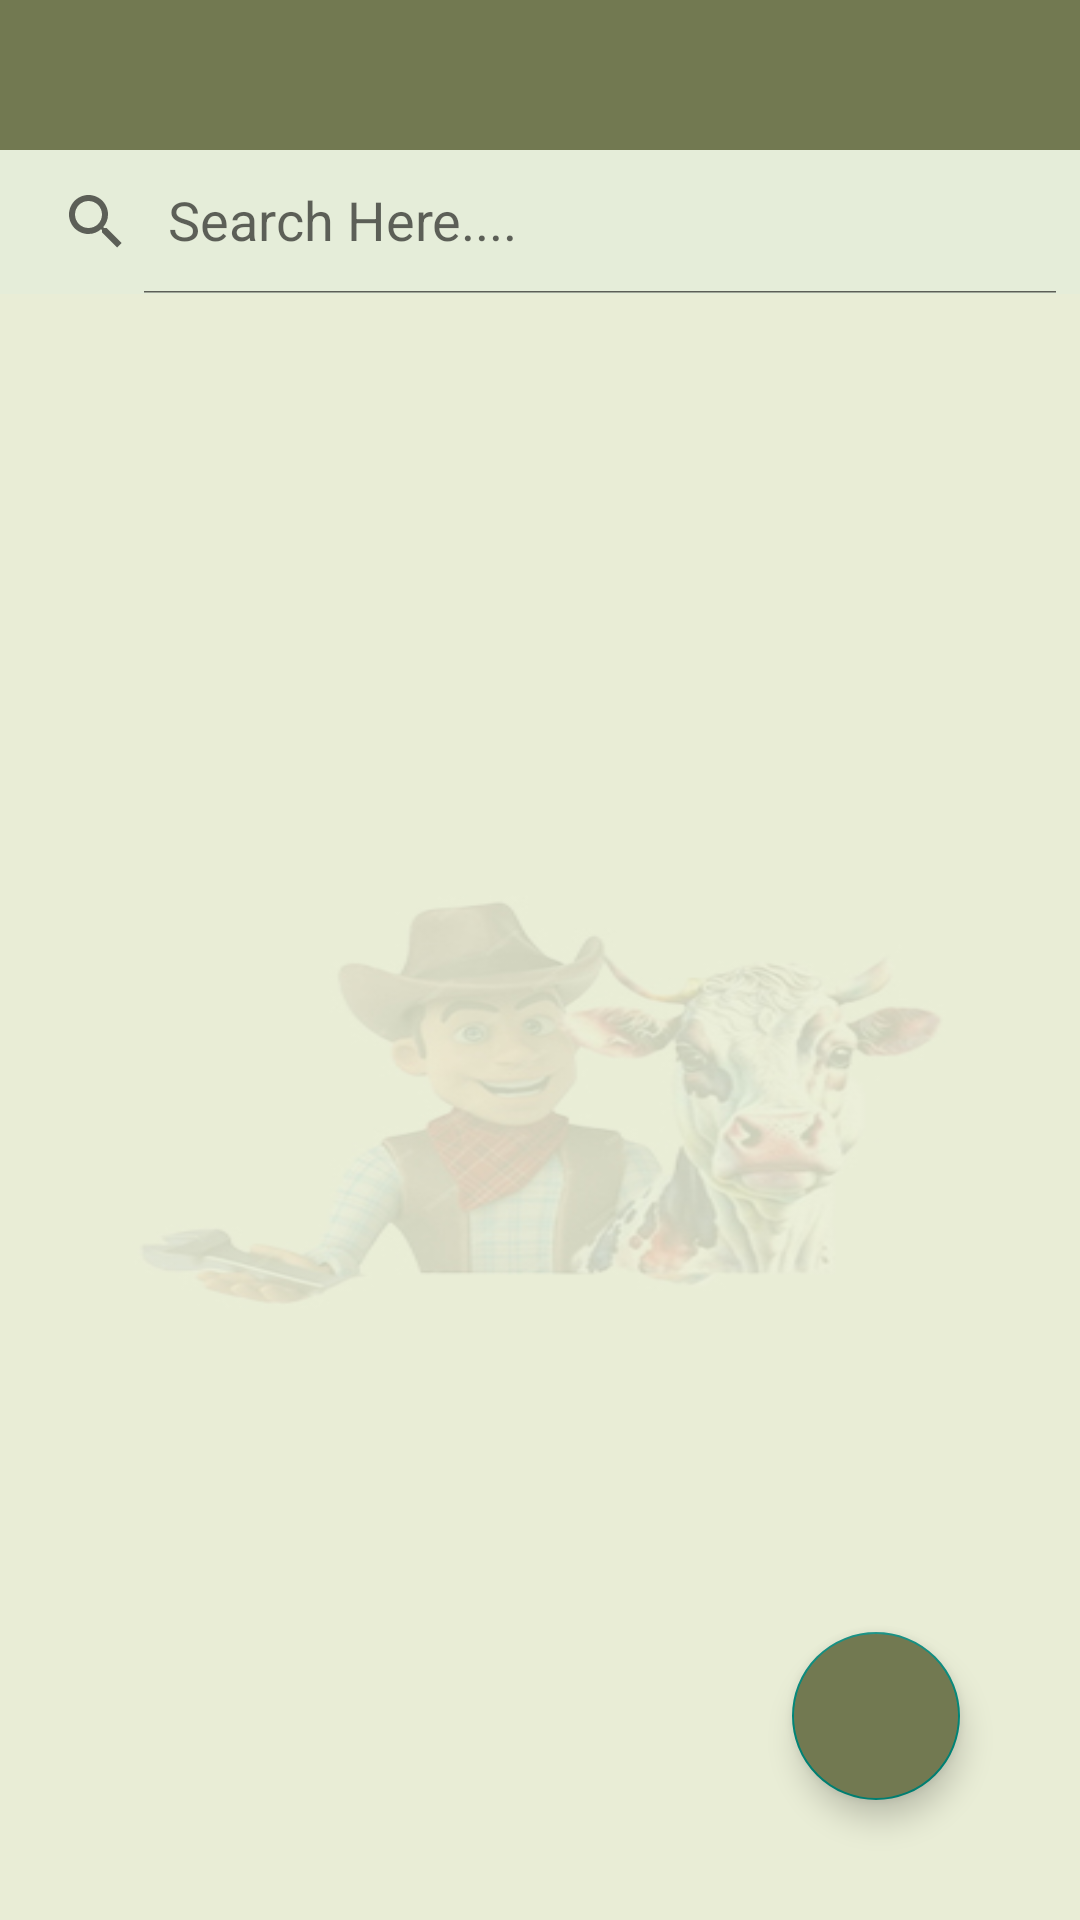

Here is an Android app screen rendered from its layout file. Give the layout XML and the strings, colors and styles it references.
<!-- AndroidManifest.xml: application theme Theme.DairyFarm -->
<!-- res/layout/activity_home.xml -->
<?xml version="1.0" encoding="utf-8"?>
<RelativeLayout
    xmlns:android="http://schemas.android.com/apk/res/android"
    xmlns:app="http://schemas.android.com/apk/res-auto"
    xmlns:tools="http://schemas.android.com/tools"
    android:layout_width="match_parent"
    android:layout_height="match_parent"
    tools:context=".Home">


    <androidx.recyclerview.widget.RecyclerView
        android:id="@+id/rv"
        android:layout_width="match_parent"
        android:layout_height="830dp"
android:background="@drawable/backscreen"
        android:layout_marginTop="95dp" />

    <androidx.appcompat.widget.SearchView
        android:layout_width="match_parent"
        android:layout_height="wrap_content"
        android:layout_marginTop="50dp"
        app:queryHint="Search Here...."
        android:id="@+id/search"
        app:iconifiedByDefault="false"
        android:background="@color/Pista"
        app:searchHintIcon="@drawable/baseline_search_24" />

    <com.google.android.material.floatingactionbutton.FloatingActionButton
        android:id="@+id/fab"
        android:layout_width="wrap_content"
        android:layout_height="wrap_content"
        android:layout_alignParentRight="true"
        android:layout_alignParentBottom="true"
        android:layout_marginStart="40dp"
        android:layout_marginTop="60dp"
        android:layout_marginEnd="40dp"
        android:layout_marginRight="40dp"
        android:layout_marginBottom="40dp"
        android:backgroundTint="@color/Green"
        android:src="@drawable/baseline_add_24"
        android:tint="@color/black" />

    <androidx.appcompat.widget.Toolbar
        android:id="@+id/toolbar1"
        android:layout_width="match_parent"
        android:layout_height="50dp"
        android:background="@color/Green" />

</RelativeLayout>
<!-- resources referenced by this layout -->
<resources>
  <color name="Green">#727951</color>
  <color name="Pista">#E5EDD9</color>
  <color name="black">#000000</color>
  <!-- drawable backscreen: jpg bitmap (drawable, 27121 bytes) -->
  <style name="Theme.DairyFarm" parent="Base.Theme.DairyFarm" />
  <style name="Base.Theme.DairyFarm" parent="Theme.AppCompat.Light.NoActionBar">
          
          
      </style>
</resources>
